Dataset: Data (GitHub, Sohu-Prog/tool-caddy-ios). Classes: fairway, hard pan, healthy grass, overgrazed, rough.

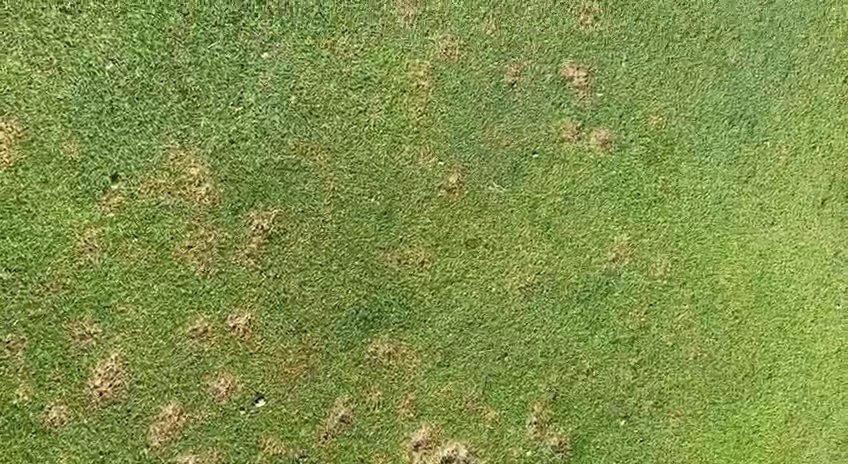
Label: fairway

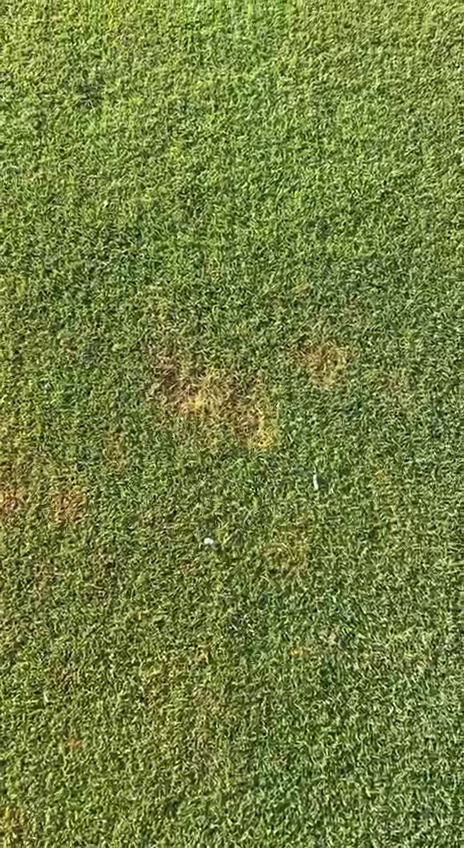
Label: fairway

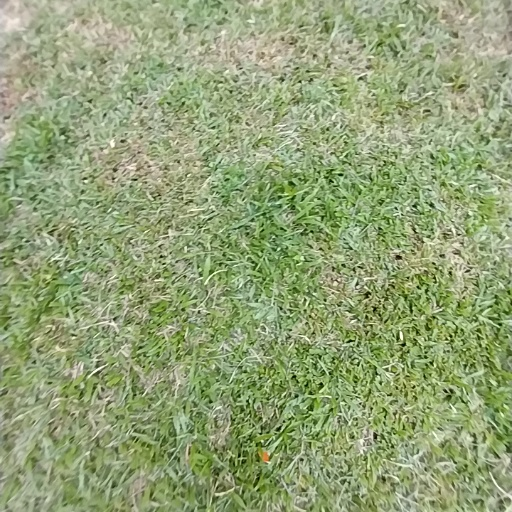
Label: rough

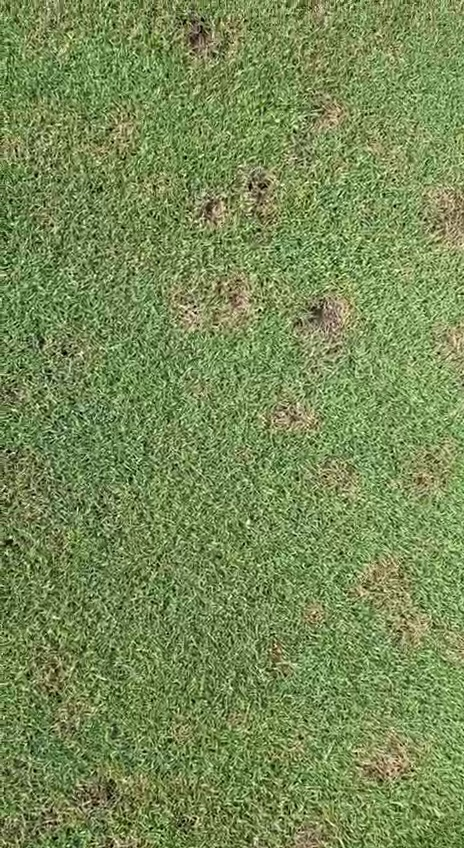
Label: fairway

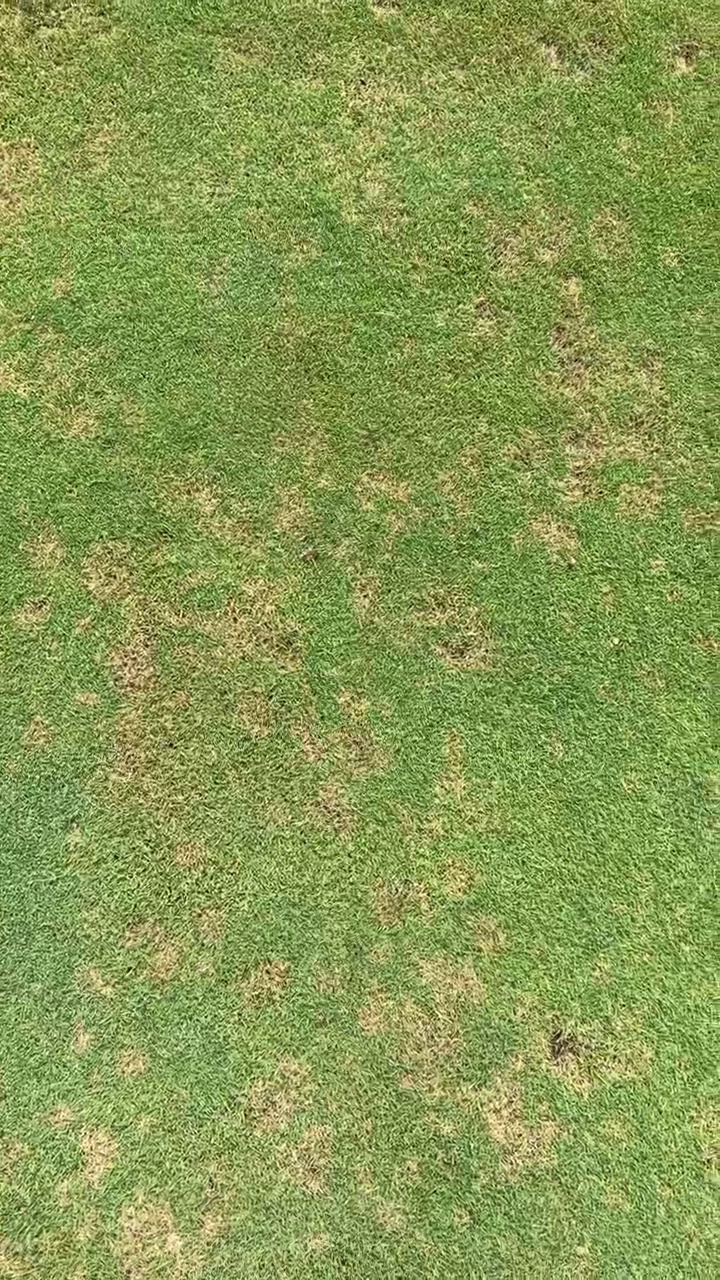
Label: fairway

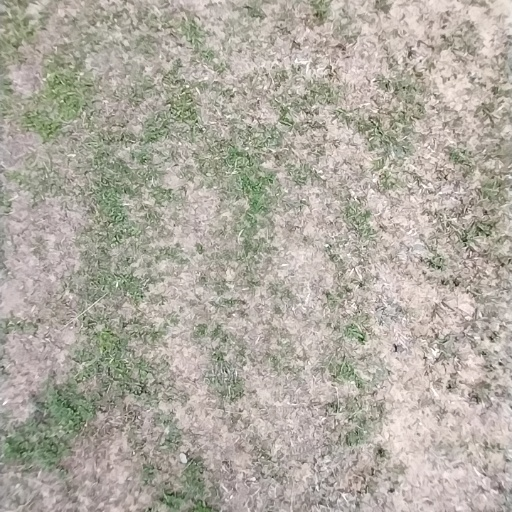
Label: overgrazed
